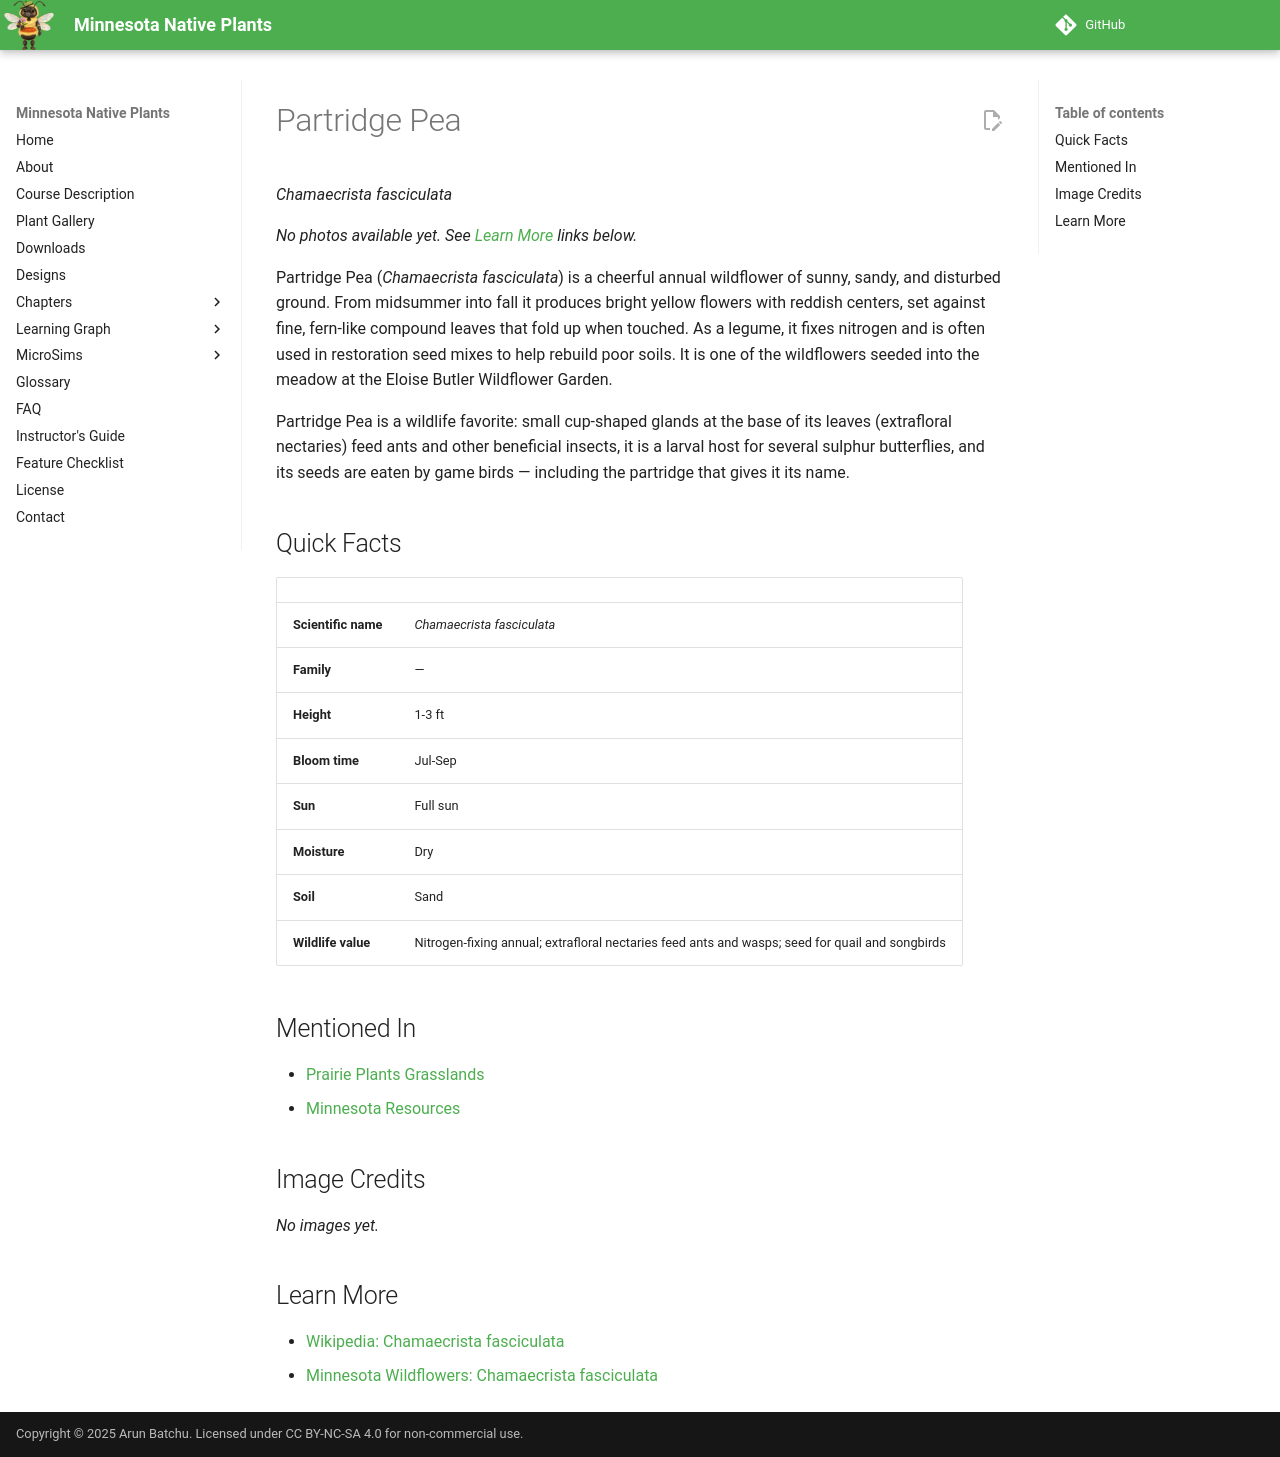

repository: arunbatchu/minnesota-native-plants · page: plants/partridge-pea/index.html · generator: mkdocs

# Partridge Pea

*Chamaecrista fasciculata*



_No photos available yet. See [Learn More](#learn-more) links below._

Partridge Pea (*Chamaecrista fasciculata*) is a cheerful annual wildflower of sunny, sandy, and disturbed ground. From midsummer into fall it produces bright yellow flowers with reddish centers, set against fine, fern-like compound leaves that fold up when touched. As a legume, it fixes nitrogen and is often used in restoration seed mixes to help rebuild poor soils. It is one of the wildflowers seeded into the meadow at the Eloise Butler Wildflower Garden.

Partridge Pea is a wildlife favorite: small cup-shaped glands at the base of its leaves (extrafloral nectaries) feed ants and other beneficial insects, it is a larval host for several sulphur butterflies, and its seeds are eaten by game birds — including the partridge that gives it its name.

## Quick Facts

| | |
|---|---|
| **Scientific name** | *Chamaecrista fasciculata* |
| **Family** | — |
| **Height** | 1-3 ft |
| **Bloom time** | Jul-Sep |
| **Sun** | Full sun |
| **Moisture** | Dry |
| **Soil** | Sand |
| **Wildlife value** | Nitrogen-fixing annual; extrafloral nectaries feed ants and wasps; seed for quail and songbirds |

## Mentioned In

- [Prairie Plants Grasslands](../chapters/03-prairie-plants-grasslands/index.md)
- [Minnesota Resources](../chapters/14-minnesota-resources/index.md)

## Image Credits

_No images yet._

## Learn More

- [Wikipedia: Chamaecrista fasciculata](https://en.wikipedia.org/wiki/Chamaecrista_fasciculata)
- [Minnesota Wildflowers: Chamaecrista fasciculata](https://www.minnesotawildflowers.info/flower/partridge-pea)
